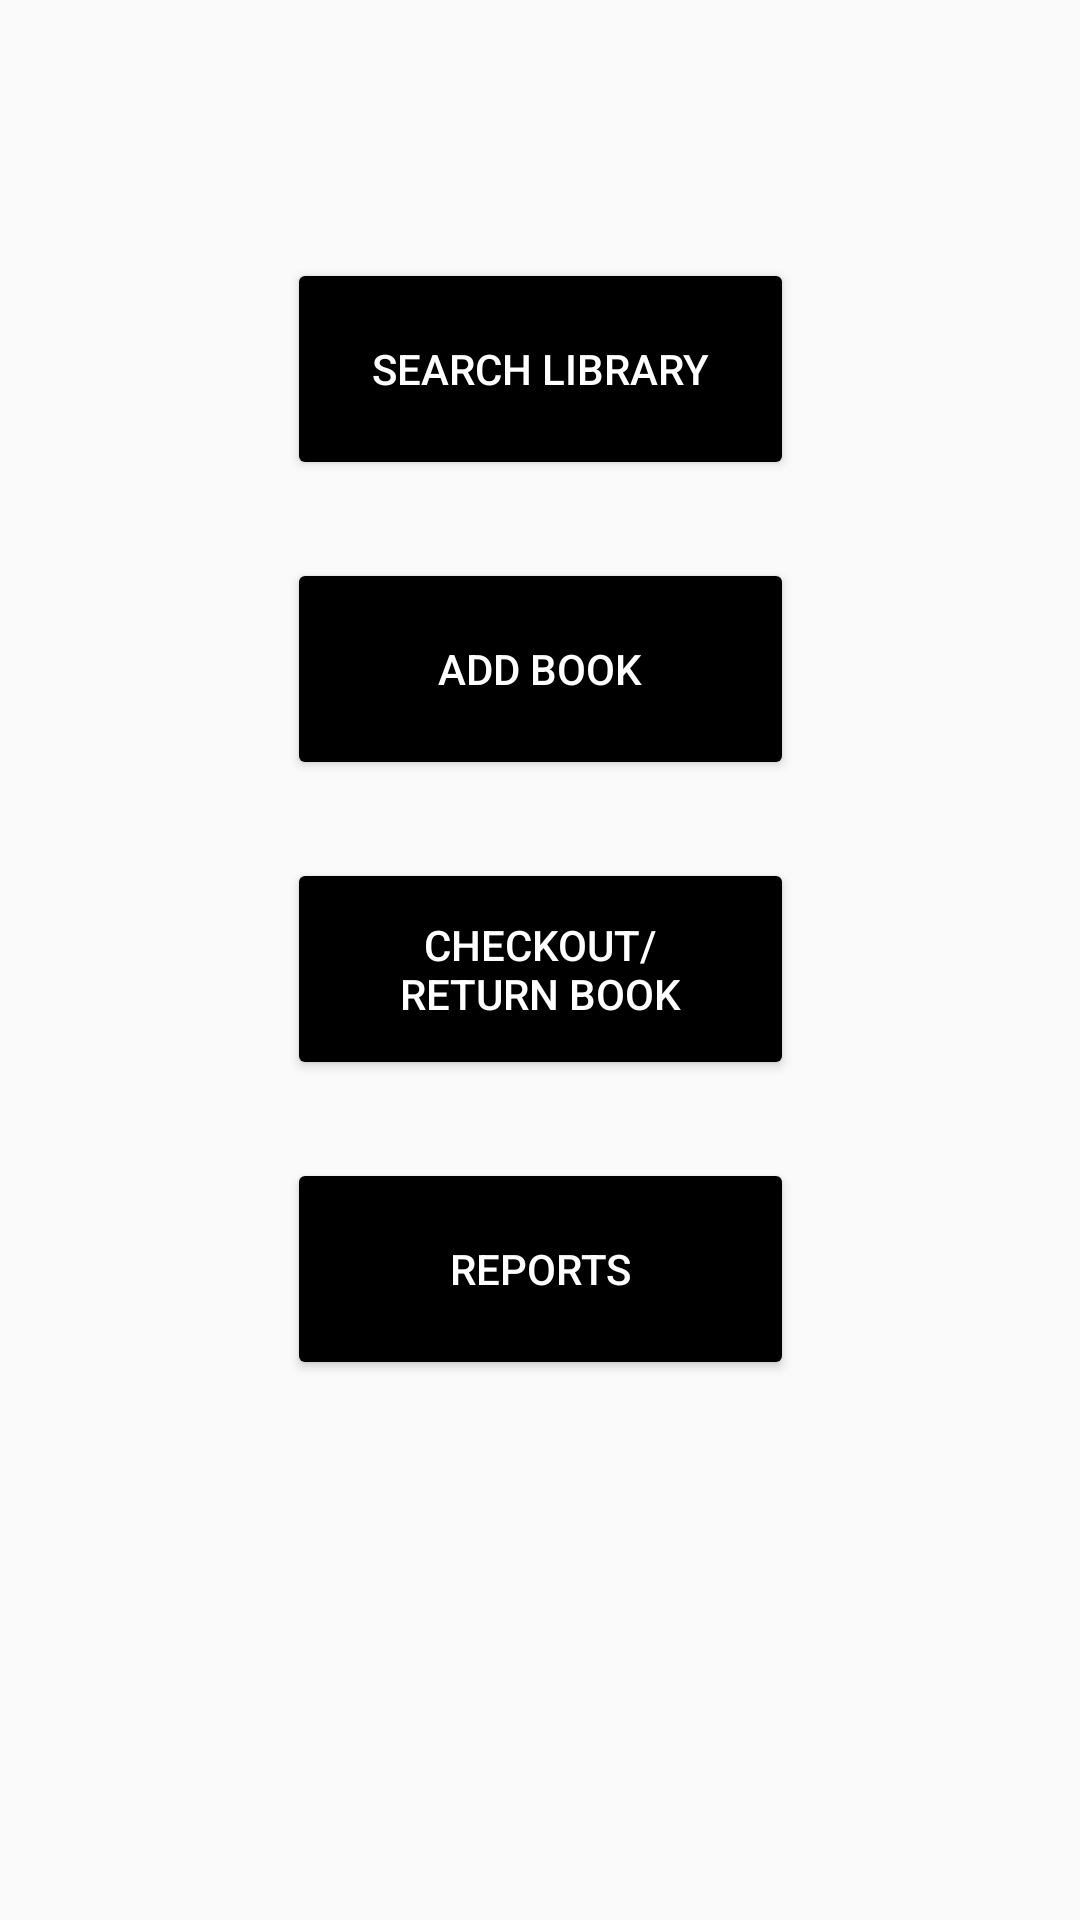

Reconstruct the res/layout file that produces this screen, plus the resources it refers to.
<!-- AndroidManifest.xml: application theme AppTheme -->
<!-- res/layout/activity_dashboard.xml -->
<?xml version="1.0" encoding="utf-8"?>
<androidx.constraintlayout.widget.ConstraintLayout xmlns:android="http://schemas.android.com/apk/res/android"
    xmlns:tools="http://schemas.android.com/tools"
    android:layout_width="match_parent"
    android:layout_height="match_parent"
    xmlns:app="http://schemas.android.com/apk/res-auto"
    tools:context=".DashboardActivity">

    <Button
        android:id="@+id/searchLibraryButton"
        android:layout_width="169dp"
        android:layout_height="74dp"
        android:layout_marginBottom="480dp"
        android:text="Search Library"
        app:layout_constraintBottom_toBottomOf="parent"
        app:layout_constraintLeft_toLeftOf="parent"
        app:layout_constraintRight_toRightOf="parent" />

    <Button
        android:id="@+id/addBookButton"
        android:layout_width="169dp"
        android:layout_height="74dp"
        android:layout_marginBottom="380dp"
        android:text="Add Book"
        app:layout_constraintBottom_toBottomOf="parent"
        app:layout_constraintLeft_toLeftOf="parent"
        app:layout_constraintRight_toRightOf="parent" />

    <Button
        android:id="@+id/checkoutButton"
        android:layout_width="169dp"
        android:layout_height="74dp"
        android:layout_marginBottom="280dp"
        android:text="Checkout/          Return Book"
        app:layout_constraintBottom_toBottomOf="parent"
        app:layout_constraintLeft_toLeftOf="parent"
        app:layout_constraintRight_toRightOf="parent" />

    <Button
        android:id="@+id/reportsButton"
        android:layout_width="169dp"
        android:layout_height="74dp"
        android:layout_marginBottom="180dp"
        android:text="Reports"
        app:layout_constraintBottom_toBottomOf="parent"
        app:layout_constraintLeft_toLeftOf="parent"
        app:layout_constraintRight_toRightOf="parent" />

</androidx.constraintlayout.widget.ConstraintLayout>
<!-- resources referenced by this layout -->
<resources>
  <style name="AppTheme" parent="Theme.AppCompat.Light.DarkActionBar">
          <item name="android:colorPrimary">@color/primary</item>
          <item name="android:colorPrimaryDark">@color/primary_dark</item>
          <item name="android:colorAccent">@color/accent</item>
          <item name="android:textColorPrimary">@color/primary_text</item>
          <item name="android:textColorSecondary">@color/secondary_text</item>
          <item name="android:editTextColor">@color/edit_text</item>
          <item name="android:colorButtonNormal">@color/primary</item>
          <item name="colorPrimary">@color/primary_dark</item>
          <item name="android:itemBackground">@color/secondary_text</item>
      </style>
  <color name="primary">#000000</color>
  <color name="primary_dark">#000000</color>
  <color name="accent">#536DFE</color>
  <color name="primary_text">@android:color/white</color>
  <color name="secondary_text">#757575</color>
  <color name="edit_text">#212121</color>
</resources>
